pico-8 play session: hold → + tap 🅾, after a click and taps of 🅾, ❎, 🅾+❎, 🅾 in the second before t = 0

[t = 2 s] hold → ~2s, tap 🅾 ~4×
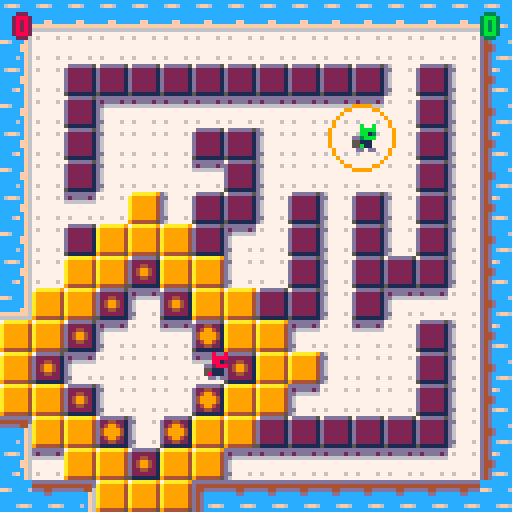
[t = 4 s] hold → ~4s, tap 🅾 ~7×
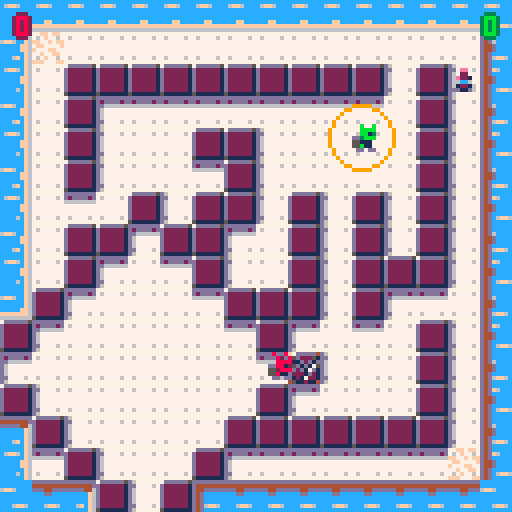
[t = 6 s] hold → ~6s, tap 🅾 ~10×
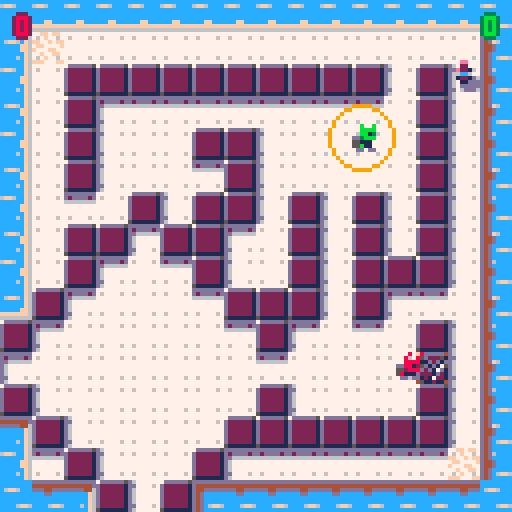

pico-8 cartridge
version 8
__lua__
-- the aggressive botany league
-- v.1.1 - gabrielepala.com

grid={}
defwtr={}
max_actors=128
accel=1.6
cornaccel=0.8
frict=0.2
erosion=300
tfade=60
tred=21
life=30
redpower=8
t=0
tm=0
idlet=0
gmstate=0
gmlvl=0
frtlst={}
sdsp=200
tsd=sdsp
players=2
winner=0
tstart=5 -- timer at the start of the match

nx={0,1,0,-1}
ny={-1,0,1,0}
mx={-1,1,0,0}
my={0,0,-1,1}
nv={2,1,3,0}

function mkactor(k,x,y,d)
	local a={}
	a.kind=k
	a.life=life
	a.x=x a.y=y a.dx=0 a.dy=0
	a.d=d
	a.fr=1 a.f0=0
	if (count(actor)<max_actors) then
		add(actor,a)
	end
	return a
end

function mkplayer(x,y,d)
	pl=mkactor(1,x,y,d)
	pl.id=0 --pl1
	pl.accel=0.5
	pl.frict=frict
	pl.mspd=2
	
	pl.points=0
	pl.crossx=x
	pl.crossy=y
	pl.w=3
	pl.h=3
	pl.offx=-2
	pl.offy=-2
	pl.centerx=1
	pl.centery=1

	-- soft cornering
	pl.cornx= -((8-pl.w-1)/2)
	pl.corny= -((8-pl.h-1)/2)
	pl.corners={{},{},{},{}}

	initplayer(x,y,pl)

	pl.pal={1,2,3,4,5,6,7,8,9,10,11,12,13,14,15}
	return pl
end

function initplayer(x,y,pl)
	pl.x=x*8+1
	pl.y=y*8+1
	pl.d=1
	pl.fr=64
	pl.run=false
	pl.fly=false
	pl.alive=true
	pl.shoot=false
	pl.charge=0
	pl.sd=-1
	pl.f0=0

	updcorners(pl)

	--mkseed(pl.x-1,pl.y-1)
end

function updcorners(pl)
	x=pl.x+pl.cornx
	y=pl.y+pl.corny
	pl.corners[1].x=x
	pl.corners[1].y=y
	pl.corners[1].sld=sld(pl.corners[1].x,pl.corners[1].y)
	pl.corners[2].x=x+7
	pl.corners[2].y=y
	pl.corners[2].sld=sld(pl.corners[2].x,pl.corners[2].y)
	pl.corners[3].x=x+7
	pl.corners[3].y=y+7
	pl.corners[3].sld=sld(pl.corners[3].x,pl.corners[3].y)
	pl.corners[4].x=x
	pl.corners[4].y=y+7
	pl.corners[4].sld=sld(pl.corners[4].x,pl.corners[4].y)
end

function mkseed(x,y)
	if(x==nil and y==nil)then
	n=frtlst[flr(rnd(count(frtlst)))+1]
	if(n!=nil)then
		sd=mkactor(3,n.x*8,n.y*8,0)
		sd.sd=flr(rnd(4))
	end
	else
		sd=mkactor(3,x,y,0)
		sd.sd=flr(rnd(4))
	end
end

function prtcl(x,y,sec,spd,col,th)
	pl=mkactor(4,x,y,0)
	pl.life=sec*30
	pl.spd=spd
	pl.col=col
	pl.dia=1
	if(th==nil)then
		pl.th=1
	else
		pl.th=th
	end
end

function mkripple(rx,ry)
 if #ripples<20 then
	rip={}
	rip.x=rx
	rip.y=ry
	rip.life=12
	rip.spd=0.4
	rip.dia=4
	add(ripples,rip)
 end
end

function updripples(pl)
	for rip in all(ripples) do
	 rip.dia+=rip.spd
	 rip.life-=1
	 if(rip.life<=0)then
	 	del(ripples,rip)
	 end
	end
end

function drawripples()
 for rip in all(ripples) do
 	circ(rip.x,rip.y,rip.dia,7) 
 end
end

function mkwallspawn(x,y,s,d,p)
	pl=mkactor(2,x,y,0)
	pl.tspawn=10
	pl.push=6 --px/fr
	pl.sd=s
	pl.d=d
	pl.pow=p
	if(pl.pow==nil)then pl.pow=7 end
	if(s==3 or s==2)then
		pl.tspawn=1
		pl.push=8
	end
end

function seedtocolor(sd)
	if(sd==0)then return 11 end
	if(sd==1)then return 9 end
	if(sd==2)then return 8 end
	if(sd==3)then return 1 end
end

function gridget(x,y)
	if(x>=0 and x<16 and y>=0 and y<16)then
		bl=grid[x+y*16]
		if(bl!=nil)then
			return bl
		else
			return defwtr
		end
	else
		return defwtr
	end
end

function gridset(x,y,bl)
	if(x>=0 and x<16 and y>=0 and y<16)then
		grid[x+y*16]=bl
	end
end

function sld(x,y)
	if(x<0 or x>127 or y<0 or y>127)then
	return true end
	val=mget(x/8,y/8)
	return fget(val,0)
end

function sldrect(x,y,x1,y1)
	return (sld(x,y)or sld(x1,y)or sld(x,y1)or sld(x1,y1))
end

function mapsld(x,y)
	if(x<0 or x>15 or y<0 or y>15)then
	return true end
	val=mget(x,y)
	return fget(val,0)
end

function wet(x,y)
	if(x<0 or x>127 or y<0 or y>127)then	return true end
	val=mget(x/8,y/8)
	return fget(val,4)
end

function drowning(x,y,x1,y1)
	return (wet(x,y)and wet(x1,y)and wet(x,y1)and wet(x1,y1))
end

function mapwet(x,y)
	if(x<0 or x>15 or y<0 or y>15)then
	return true end
	val=mget(x,y)
	return fget(val,4)
end

function mvplayer(pl)
 if pl.alive then
	-- corners
	updcorners(pl)

	local b=pl.id
	-- diagonal speed reduction
	if(btn(0,b)or btn(1,b))and(btn(2,b)or btn(3,b))then
		diag=0.85
	else
		diag=1
	end
	-- player control
	if (btn(0,b)) then
		pl.dx-=accel*diag 
		pl.d=0
		if ((pl.corners[1].sld)and not(pl.corners[4].sld)) then
			pl.dy+=cornaccel
		elseif (not(pl.corners[1].sld)and(pl.corners[4].sld)) then
			pl.dy-=cornaccel
		end
	end
	if (btn(1,b)) then
		pl.dx+=accel*diag 
		pl.d=1
		if ((pl.corners[2].sld)and not(pl.corners[3].sld)) then
			pl.dy+=cornaccel
		elseif (not(pl.corners[2].sld)and(pl.corners[3].sld)) then
			pl.dy-=cornaccel
		end
	end
  
  -- y movement
	if (btn(2,b)) then
		pl.dy-=accel*diag
		if(abs(pl.dy)>abs(pl.dx))then pl.d=2 end
		if ((pl.corners[1].sld)and not(pl.corners[2].sld)) then
			pl.dx+=cornaccel
		elseif (not(pl.corners[1].sld)and(pl.corners[2].sld)) then
			pl.dx-=cornaccel
		end
	end
	if (btn(3,b)) then
		pl.dy+=accel*diag
		if(abs(pl.dy)>abs(pl.dx))then pl.d=3 end
		if ((pl.corners[4].sld)and not(pl.corners[3].sld)) then
			pl.dx+=cornaccel
		elseif (not(pl.corners[4].sld)and(pl.corners[3].sld)) then
			pl.dx-=cornaccel
		end
	end

	--x collision
	if(sldrect(pl.x+pl.dx,pl.y,pl.x+pl.dx+pl.w,pl.y+pl.h))then
		if(pl.dx>0)then
			i=0
			while(i<8 and sldrect(pl.x+pl.dx-i,pl.y,pl.x+pl.dx+pl.w-i,pl.y+pl.h))do
				i+=1
			end
			pl.x=pl.x+pl.dx-i
			pl.dx=0
		else if(pl.dx<0)then
			i=0
			while(i<8 and sldrect(pl.x+pl.dx+i,pl.y,pl.x+pl.dx+pl.w+i,pl.y+pl.h))do
				i+=1
			end
			pl.x=pl.x+pl.dx+i
			pl.dx=0
			end
		end
	else
		pl.x=pl.x+pl.dx
	end
	
	-- y collision
	if(sldrect(pl.x,pl.y+pl.dy,pl.x+pl.w,pl.y+pl.dy+pl.h))then
		if(pl.dy>0)then
			i=1
			while(i<8 and sldrect(pl.x,pl.y+pl.dy-i,pl.x+pl.w,pl.y+pl.dy+pl.h-i))do
				i+=1
			end
			pl.y=pl.y+pl.dy-i
			pl.dy=0
		else if(pl.dy<0)then
			i=1
			while(i<8 and sldrect(pl.x,pl.y+pl.dy+i,pl.x+pl.w,pl.y+pl.dy+pl.h+i))do
				i+=1
			end
			pl.y=pl.y+pl.dy+i
			pl.dy=0
			end
		end
	else
		pl.y=pl.y+pl.dy
	end
 --squash death--buggy
 if(sld(pl.x,pl.y)and sld(pl.x+pl.w,pl.y+pl.h))then
		pl.alive=false
		sfx(11)
		prtcl(pl.x,pl.y,0.5,2,8,3)
		return
	end
	--max speed
	if(not(pl.fly))then
		if (abs(pl.dx)>pl.mspd) then
			if(pl.dx>0)then pl.dx=pl.mspd 
			else pl.dx=-pl.mspd end
		end
		if (abs(pl.dy)>pl.mspd) then
			if(pl.dy>0)then	pl.dy=pl.mspd
			else pl.dy=-pl.mspd end 
 	end
 end
 
 if(abs(pl.dx+pl.dy)>0.3)then
 	pl.run=true
 	if(t%8==0)then sfx(pl.id,pl.id) end
 else
 	pl.run=false
 end
--friction 
 pl.dx=pl.dx*pl.frict
	pl.dy=pl.dy*pl.frict
	if abs(pl.dx)<0.1 then pl.dx=0 pl.fly=false end
	if abs(pl.dy)<0.1 then pl.dy=0 pl.fly=false end
-- crosshair
	if(pl.d==0)then
		pl.crossx=pl.x+pl.centerx-8 pl.crossy=pl.y+pl.centery
	else if(pl.d==1)then
			pl.crossx=pl.x+pl.centerx+8 pl.crossy=pl.y+pl.centery
		else if(pl.d==2)then
				pl.crossx=pl.x+pl.centerx pl.crossy=pl.y+pl.centery-8
			else
				pl.crossx=pl.x+pl.centerx pl.crossy=pl.y+pl.centery+8
			end
		end
	end

-- plant sd
	if((btn(5,b))and(pl.sd>=0))then
		if(plant_sd(pl,flr(pl.crossx/8),flr(pl.crossy/8),pl.sd,pl.d))then
		pl.sd=-1
		sfx(pl.id+2)
		end
	end
-- brak wall
	if(btnp(4,b))then
		attack(flr(pl.crossx/8),flr(pl.crossy/8))
	end
-- fr direction
	if(pl.d<2)then pl.fr=64
		else 
			if(pl.d==2)then pl.fr=80
		 	else pl.fr=96
			end
		end
	
	if(pl.run)then
	 pl.f0 = (pl.f0+abs(pl.dx+pl.dy))%6
	 pl.fr = pl.fr+4+flr(pl.f0)
 else
	 pl.f0 = (pl.f0+0.2)%4
	 pl.fr=pl.fr+pl.f0
 end
 
 if(drowning(pl.x,pl.y,pl.x+pl.w,pl.y+pl.h))then
 	pl.life-=1
 	if(pl.dx+pl.dy==0)then pl.life-=2 end
 	if rnd(10)<2 then mkripple(pl.x+pl.centerx,pl.y+pl.centery) end
 else
 	pl.life=life
 end
 
 if(pl.life<=0)then 
 	pl.alive=false
 	sfx(11)
 end

end	
end

function plant_sd(pl,x,y,sdtp,d)
	if(sdtp==0)then
		bl=gridget(x,y)
		if(bl.type==2)then
			bl=initsdwall(sdtp,d,7)
			bl.thatch+=30
			bl.tfade+=30
			bl.pow=2
			gridset(x,y,bl)
			return true
		end
	elseif(sdtp==1)then
		x=flr((pl.x+pl.centerx)/8)
		y=flr((pl.y+pl.centery)/8)
		bl=initsdwall(sdtp,d,7)
		bl.thatch+=2
		bl.tfade+=5
		bl.pow=3
		mkwallspawn(x,y-2,sdtp,2,bl.pow)
		mkwallspawn(x,y+2,sdtp,3,bl.pow)
		mkwallspawn(x-2,y,sdtp,0,bl.pow)
		mkwallspawn(x+2,y,sdtp,1,bl.pow)
		return true
	elseif(sdtp==2)then
		bl=gridget(x,y)
		if(bl.type==2)then
			bl=initsdwall(sdtp,d,7)
			bl.pow=redpower
			gridset(x,y,bl)
			return true
		end
	elseif(sdtp==3)then
		bl=gridget(x,y)
		if(bl.type==2)then
			bl=initsdwall(sdtp,d,7)
			if(d>1)then
			mkwallspawn(x+1,y,sdtp,bl.d,bl.pow)
			mkwallspawn(x-1,y,sdtp,bl.d,bl.pow)
			else
			mkwallspawn(x,y+1,sdtp,bl.d,bl.pow)
			mkwallspawn(x,y-1,sdtp,bl.d,bl.pow)
			end
			gridset(x,y,bl)
			return true
		end
	end
end

function attack(x,y)
	bl=gridget(x,y)
	if(bl.type==2)then
		bl.life-=1
		prtcl(x*8+4,y*8+4,0.3,1,15)
		sfx(07)
		if(bl.life<=0)then
			sfx(06)
			prtcl(x*8+4,y*8+4,0.2,3,2,2)
			bl=initground(-1)
			gridset(x,y,bl)
		end
	end
end

function spawnpush(pl,x,y,d,push)
	if(pl.x<8+x*8 and
				pl.x+pl.w>x*8 and
				pl.y<8+y*8 and
				pl.y+pl.h>y*8)then
		if(d==0)then
			pl.dx=-push
		else if(d==1)then
				pl.dx=push
			else if(d==2)then
					pl.dy=-push
				else
					pl.dy=push
				end
			end
		end
		pl.fly=true
	end
end

function mvwallspawn(ws)
	if(ws.tspawn>0)then
		--collisione push
		spawnpush(pl1,ws.x,ws.y,ws.d,ws.push)
		spawnpush(pl2,ws.x,ws.y,ws.d,ws.push)
		spawnpush(pl3,ws.x,ws.y,ws.d,ws.push)
		spawnpush(pl4,ws.x,ws.y,ws.d,ws.push)
		ws.tspawn-=1
	end
	if(ws.tspawn<=0)then
		if(ws.sd<0)then
			gridset(ws.x,ws.y,initwall())
		else if(ws.sd<5)then
				gridset(ws.x,ws.y,initsdwall(ws.sd,ws.d,ws.pow))
			end
		end
		del(actor,ws)
	end
end

function sdcoll(sd,pl)
	if(pl.x+pl.w>=sd.x and pl.x<=sd.x+7
	and pl.y+pl.h>=sd.y and pl.y<=sd.y+7)then
		return true
	else
		return false
	end
end

function mvseed(sd)
	if(not(fget(mget(sd.x/8,sd.y/8),7)))then
		del(actor,sd)
		return
	end
	
	if(sdcoll(sd,pl1))then
		pl1.sd=sd.sd
		prtcl(sd.x+4,sd.y+4,0.2,3,seedtocolor(sd.sd),2)
		del(actor,sd)
		sfx(10)
		return	
	elseif(sdcoll(sd,pl2))then
		pl2.sd=sd.sd
		prtcl(sd.x+4,sd.y+4,0.2,3,seedtocolor(sd.sd))
		prtcl(sd.x+4,sd.y+4,0.3,2,seedtocolor(sd.sd))
		del(actor,sd)
		sfx(10)
		return
	elseif(sdcoll(sd,pl3))then
		pl3.sd=sd.sd
		prtcl(sd.x+4,sd.y+4,0.2,3,seedtocolor(sd.sd))
		prtcl(sd.x+4,sd.y+4,0.3,2,seedtocolor(sd.sd))
		del(actor,sd)
		sfx(10)
		return
	elseif(sdcoll(sd,pl4))then
		pl4.sd=sd.sd
		prtcl(sd.x+4,sd.y+4,0.2,3,seedtocolor(sd.sd))
		prtcl(sd.x+4,sd.y+4,0.3,2,seedtocolor(sd.sd))
		del(actor,sd)
		sfx(10)
		return
	--end
	end
end

function mvprtcl(pl)
	pl.dia+=pl.spd
	pl.life-=1
	if(pl.life<=0)then
		del(actor,pl)
	end
end

function mvactor(pl)
	if(pl.kind==1)then
		mvplayer(pl)
	else 
		if(pl.kind==2)then
			mvwallspawn(pl)
		else 
			if(pl.kind==3)then
				mvseed(pl)
			else if(pl.kind==4)then
					mvprtcl(pl)
				end
			end
		end
	end
end

function initbl()
 bl={}
 bl.timer=0
 bl.type=0
	return bl
end

function initwater()
	bl=initbl()
	bl.type=0
	return bl
end

function initground(timer)
	bl=initbl()
	bl.type=1
	bl.timer=timer
	return bl
end

function initwall()
	bl=initbl()
	bl.type=2
	bl.life=3
	return bl
end

function initsdwall(sd,d,p)
	bl=initbl()
	bl.type=3
	bl.d=d
	bl.thatch=2
	bl.pow=p
	if(bl.pow==nil)then bl.pow=7 end
	if(sd==2)then
		bl.tfade=15
	else
		bl.tfade=tfade+rnd(5)-2
	end
	bl.sdtp=sd
	return bl
end

function draw_ground(x,y,bl)
	fr=49
	if(bl.timer>=0)then
		if(bl.timer<erosion*0.6)then
			fr=fr+2
			if(bl.timer<erosion*0.3)then
				fr=fr+2
			end
		end
	end
	--shadow tiles
	
	if(mapsld(x,y-1))then
		fr-=16 end
	if(mapsld(x-1,y))then
		fr-=1 end
		
	mset(x,y,fr)
end

function draw_water(x,y)
	mset(x,y,(1+(t*0.1)%5)+(y%2)*16)
	n=6
	
	for i=1,4 do
	 if (not(mapwet(x+nx[i],y+ny[i]))) then
	  if (nx[i] != 0) then n += 1+((nx[i]+1)/2) end
	  if (ny[i] != 0) then n += (1+((ny[i]+1)/2)) * 16 end
	 end
	end
	mset(x+16,y,n)
end

function draw_sdwall(x,y,bl)
	fr=12
	if(bl.sdtp==0)then
		fr=12
	elseif(bl.sdtp==1)then
		fr=28
	elseif(bl.sdtp==2)then
		fr=44
	else
		fr=60
	end
	
	if(bl.tfade<tfade*0.18)then
		fr+=1
	 if(bl.tfade<tfade*0.12)then
	  fr+=1
	  if(bl.tfade<tfade*0.06)then
				fr+=1
			end
	 end
	end
	
	mset(x,y,fr)
end

function check_fert(x,y)
	if(mapwet(x,y-1)or mapwet(x+1,y)or mapwet(x,y+1)or mapwet(x-1,y))then
		frt={}
		frt.x=x
		frt.y=y
		add(frtlst,frt)
	end
end

function updmapcell(x,y)
 bl=gridget(x,y)
 if(bl.type==0)then
 	draw_water(x,y)
 else
  if((bl.type==1)or(bl.type==4))then
  	draw_ground(x,y,bl)
  	check_fert(x,y)
  else if(bl.type==2)then
  		fr=11+(16*(4-bl.life))
  		mset(x,y,fr)
  	else if(bl.type==3)then
  			draw_sdwall(x,y,bl)
  		end
  	end
  end
 end
end

function updmap()
	for x=16,31 do
		for y=0,15 do
			mset(x,y,0)
		end
	end
	
	for x=0,15 do
		for y=0,15 do
			updmapcell(x,y)
		end
	end
end

function erode(x,y)
	bl=gridget(x,y)
	if(bl.type==1)then
		if(bl.timer<0)then
			gridset(x,y,initground(erosion))
		end
	else if(bl.type==2 or bl.type==3)then
			gridset(x,y,initground(erosion*2))
		end
	end
end

function makeland(x,y)
	if(mapwet(x,y))then
		if(x>=0 and x<=15 and y>=0 and y<=15)then
			gridset(x,y,initground(erosion))
		end
	end
end

function updground(x,y,bl)
	-- ground sink
	if(bl.timer>0)then
		bl.timer-=1
	else
	if(bl.timer==0)then
		gridset(x,y,initwater())
		
		for dy=-1,1 do
		 for dx=-1,1 do
		  if (dx !=0 or dy !=0) then
		   erode(x+dx,y+dy)
		  end
		 end
		end
	end
	end
end

function greenhatch(x,y,d,pow)
	bl=gridget(x,y)
	p=pow
	if(bl.type<3)then
		if(bl.type<2)then
			p-=1
		end
		bl=initsdwall(0,d)
		bl.pow=p
		gridset(x,y,bl)
	end
end

function updgreen(x,y,bl)
	if(bl.thatch==0 and bl.pow>0)then
		sfx(4)
		for i=1,4 do
		 greenhatch(x+nx[i],y+ny[i],nv[i],bl.pow)
		end
	end
	
	if(bl.tfade<=0)then
	if(bl.pow>0)then
 	gridset(x,y,initground(erosion*2))
 else
 	gridset(x,y,initwall())
 end
 end
end

function updyellow(x,y,bl)
	if(bl.thatch==0 and bl.pow>0)then
		sfx(05)
		--for i=1,4 do
		--	bl2=gridget(x+nx[i],y+ny[i])
		--	if(bl2.type<2)then
		--		mkwallspawn(x+nx[i],y+ny[i],1,nv[i],bl.pow-1)	
		--	end
		--end
		if(bl.d!=1)then
			target=gridget(x-1,y)
			 if target.type<3 then mkwallspawn(x-1,y,1,bl.d,bl.pow-1) end
		end
		if(bl.d!=0)then
			target=gridget(x+1,y)
			if target.type<3 then mkwallspawn(x+1,y,1,bl.d,bl.pow-1) end
		end
		if(bl.d!=3)then
			target=gridget(x,y-1)
			if target.type<3 then mkwallspawn(x,y-1,1,bl.d,bl.pow-1) end
		end
		if(bl.d!=2)then
			target=gridget(x,y+1)
			if target.type<3 then mkwallspawn(x,y+1,1,bl.d,bl.pow-1) end
		end
	end
	
	if(bl.tfade<=0)then
   if(bl.pow==0)then
 	  gridset(x,y,initwall())
   else
 	  gridset(x,y,initground(erosion*2))
   end
  end
end

function updred(x,y,bl)	
	if(bl.thatch==0)then
		bl2=gridget(x+mx[bl.d+1],y+my[bl.d+1])
		if(bl2.type==2 or bl.pow>0)then
			mkwallspawn(x+mx[bl.d+1],y+my[bl.d+1],2,bl.d,bl.pow-1)
		end
		sfx(05)	
	end
	
	if(bl.tfade<=0)then
	 bl2=gridget(x+mx[bl.d+1],y+my[bl.d+1])
		if(bl2.type<2)then
			for i=-2,2 do
			for j=-2,2 do
				mkwallspawn(x+i,y+j,5,bl.d)
			end
			end
		end	
	 for i=1,4 do
		if(bl.d>1)then
			mkwallspawn(x+i,y,5,1)
			mkwallspawn(x-i,y,5,0)
		else
			mkwallspawn(x,y+i,5,3)
			mkwallspawn(x,y-i,5,2)
		end
		end
		gridset(x,y,initground(erosion*2))
		prtcl(x*8+4,y*8+4,0.5,3,7)
		sfx(06)
	end
end

function updblue(x,y,bl)
	if(bl.thatch==0 and bl.pow>0)then
		sfx(15)
		mkwallspawn(x+mx[bl.d+1],y+my[bl.d+1],3,bl.d,bl.pow-1)
	end
	
	if(bl.tfade<=0)then
		if(bl.pow<=0)then
			gridset(x,y,initwall())
		else	
 		gridset(x,y,initground(erosion*2))
 	end
 end
end

function updsdwall(x,y,bl)
 bl.thatch-=1
 bl.tfade-=1
 
 if(bl.sdtp==0)then
 	updgreen(x,y,bl)
 else if(bl.sdtp==1)then
 		updyellow(x,y,bl)
 	else if(bl.sdtp==2)then
 			updred(x,y,bl)
 		else
 			updblue(x,y,bl)
 		end
 	end
 end
end

function updbl(x,y)
	bl=gridget(x,y)
	if(bl.type==1)then
	 updground(x,y,bl)
	else if(bl.type==3)then
			updsdwall(x,y,bl)
		end
	end
end

function updgrid()
	reset_fert()
	for x=0,15 do
		for y=0,15 do
			updbl(x,y)
		end
	end
	
	updmap()
end

function reset_fert()
	for item in all(frtlst) do
		del(frtlst,item)
	end
end

function printstroke(text,x,y,col,strokecol)
 if not strokecol then strokecol=1 end
 for i=1,4 do
	print(text,x+nx[i],y+ny[i],strokecol)
 end
 print(text,x,y,col)
end

function startgame(lvl)
 reset_fert()
	
	for i in all(actor) do
	if(i.kind==2 or i.kind==3 or i.kind==4)then
	del(actor,i)
	end
	end
	
	initgrid(lvl)

	randomseed=flr(rnd(4))
	pl1.sd=randomseed
	pl2.sd=randomseed
	if players>2 then pl3.sd=randomseed end
	if players>3 then pl4.sd=randomseed end

	if players==3 then sdsp=sdsp*0.90
	elseif players==4 then sdsp=sdsp*0.75 end

	tstart=5

	updgrid()
	
	gmstate=1
	--sfx(9)
end

function initgrid(lvl)
	grid={}
	for x=0,15 do
		for y=0,15 do
			initgridcell(x,y,lvl)
		end
	end
	
	updmap()
end

function initgridcell(x,y,lvl)
	val=sget(x+(lvl*16),y+96)
	bl={}
	if(val==12)then
		--water
		bl=initwater()
	else if(val==7)then
			--ground
			bl=initground(-1)
			else if(val==15)then
				--breaking ground
				bl=initground(erosion)
				else if(val==2)then
						--wall
						bl=initwall(0)
					else
				 	--players
				 	if(val==8)then
							initplayer(x,y,pl1)
						else if(val==11)then
								initplayer(x,y,pl2)
							else if(val==9)and(players>=3)then
								initplayer(x,y,pl3)
							 else if(val==14)and(players>=4)then
								initplayer(x,y,pl4)
							  end
							 end
							end
						end
						bl=initground(-1)
					end
				end			
			end
	end
	
	gridset(x,y,bl)
	
end

function _init()
	t=0
	gmstate=0
	actor={}
	defwtr=initwater()

	ripples={}
		
	pl1=mkplayer(64,96,1)
	pl2=mkplayer(64,32,1)
	pl2.id=1
	pl2.pal={1,3,3,4,5,6,7,11,9,10,11,12,13,14,15}
	pl3=mkplayer(64,32,1)
	pl3.id=2
	pl3.pal={1,4,3,4,5,6,7,9,9,10,11,12,13,14,15}
	pl4=mkplayer(64,32,1)
	pl4.id=3
	pl4.pal={1,13,3,4,5,6,7,14,9,10,11,12,13,14,15}
end

function _update() 
 if(gmstate==1)then
	if(tstart<0)then
	 foreach(actor,mvactor)
	 updripples()
	 updgrid()
		tsd-=1
		if(pl1.sd<0)then
			tsd-=1
		end
		
		if(pl2.sd<0)then
			tsd-=1
		end
		
		if(tsd<=0)then
			mkseed()
			tsd=sdsp
		end

	 plcount=0

	 if(pl1.alive)then plcount+=1 end
	 if(pl2.alive)then plcount+=1 end
	 if(pl3.alive)then plcount+=1 end
	 if(pl4.alive)then plcount+=1 end

	 if plcount <= 1 then
	 	if(pl1.alive)then
	 		pl1.points+=1
	 		winner=1
	  elseif(pl2.alive)then
	  	pl2.points+=1
	  	winner=2
	  elseif(pl3.alive)then
	  	pl3.points+=1
	  	winner=3
	  elseif(pl4.alive)then
	  	pl4.points+=1
	  	winner=4
	  end

	  gmstate=2
	 	idlet=30
	 end
	 
	else
		tstart-=1
		if(tstart<0) sfx(17)
	end
	t+=1

 else if(gmstate==0)then
 	tm+=1
 	if(btnp(4) or btnp(5))then
 		startgame(0)
 	elseif(btnp(0))then
 		if players>2  then players-=1 end
 	elseif(btnp(1))then
 		if players<4  then players+=1 end
 	end

 else if(gmstate==2)then
 	idlet-=1
 	if(btnp()>0 and idlet<0)then
 		gmlvl=(gmlvl+1)%4
 		startgame(gmlvl)
 	end
 end
 end
 end
end

function draw_actor(pl)
 if(pl.kind==1)then
  if (pl.pal ~= nil) then
   for i=1,15 do
    pal(i, pl.pal[i])
   end
  end
	
	if(not(pl.alive))then
		pl.fr=112
	end
	
	spr(pl.fr,pl.x+pl.offx,pl.y+pl.offy,1,1,pl.d<1)

	pal()
	
	if(pl.sd>=0)and(pl.alive)then
		cx=pl.x+pl.centerx
		cy=pl.y+pl.centery
		circ(cx,cy,7,7)
		circ(cx,cy,8,seedtocolor(pl.sd))
	end
	

	-- player debug
	--rect(pl.x,pl.y,pl.x+pl.w,pl.y+pl.h,0)
	--pset(pl.crossx,pl.crossy,0)
	
	--pset(pl.corners[1].x,pl.corners[1].y,0)
	--pset(pl.corners[2].x,pl.corners[2].y,0)
	--pset(pl.corners[3].x,pl.corners[3].y,0)
	--pset(pl.corners[4].x,pl.corners[4].y,0)

 else if(pl.kind==3)then
 	spr(114+((t*0.2)+pl.sd)%8,pl.x,pl.y-1)
 else if(pl.kind==4)then
		circ(pl.x,pl.y,pl.dia,pl.col) 
		circ(pl.x,pl.y,pl.dia-0.5,pl.col)
		if(pl.th>1)then
			circ(pl.x,pl.y,pl.dia-1,pl.col)
			circ(pl.x,pl.y,pl.dia-1.5,pl.col)
			if(pl.th>2)then
				circ(pl.x,pl.y,pl.dia-2,pl.col)
				circ(pl.x,pl.y,pl.dia-2.5,pl.col)
				end
		end
	end
 end
 end
end

function _draw()
	mapdraw(0,0,0,0,16,16)
	drawripples()
	mapdraw(16,0,0,0,16,16)
	foreach(actor,draw_actor)
	printstroke(pl1.points,4,4,8,2)
	printstroke(pl2.points,121,4,11,3)
	if(players>=3) printstroke(pl3.points,4,120,9,4)
	if(players>=4) printstroke(pl4.points,121,120,14,2)
	if(gmstate==0)then
		for i=0,15 do
		for j=0,15 do
			spr((1+(tm*0.1)%5)+(j%2)*16,i*8,j*8)
		end
		end
		rectfill(0,18,128,72,15)
		rectfill(0,19,128,71,13)
		rectfill(0,21,128,69,5)
		sspr(0,64,64,32,32,16)
		sspr(64,64,64,32,30,40)
		sspr(0,88,16,8,54,12)
	end

	if((gmstate==0 or gmstate==2)and idlet<=0)then
	 printstroke("press ❎ button to start",16,90,15)
		if gmstate==0 then
		 printstroke("⬅️ "..players.." players ➡️",34,82,15)
		elseif gmstate==2 then
			if winner==1 then printstroke("red player wins!",32,82,8,2)
			elseif winner==2 then printstroke("green player wins!",28,82,11,3)
			elseif winner==3 then printstroke("yellow player wins!",26,82,9,4)
			elseif winner==4 then printstroke("pink player wins!",30,82,14,2) end
		end
	end
end
__gfx__
00000000cccccccccccccccccccccccccccccccccccccccc00000000d4d0000000000cf6d4d00cf6000000007dddddd57666666b7dd66dd57dddddd57dddddd5
000000006ff6ccccc6ff6ccccc6ff6ccc6ff6cccc6ff6ccc00000000d4d0000000000cf6d4d00cf600000000d22222216bbbbbb3d3bbbb31d2233221d2222221
00000000cccccccccccccccccccccccccccccccccccccccc00000000d4d0000000000cf6d4d00cf600000000d22222216bbbbbb3dbbbbbb1d23bb321d2233221
00000000cccccccccccccccccccccccccccccccccccccccc00000000d44d00000000cff6d4d00cf600000000d22222216bbbbbb36bbbbbb3d3bbbb31d23bb321
00000000cccccccccccccccccccccccccccccccccccccccc00000000d44d00000000cff6d4d00cf600000000d22222216bbbbbb36bbbbbb3d3bbbb31d23bb321
00000000cccccccccccccccccccccccccccccccccccccccc00000000d4d0000000000cf6d4d00cf600000000d22222216bbbbbb3dbbbbbb1d23bb321d2233221
00000000cccc6ff66cccc6ffcccc6ff6ccc6ff6ccccc6ff600000000d4d0000000000cf6d4d00cf600000000d22222216bbbbbb3d3bbbb31d2233221d2222221
00000000cccccccccccccccccccccccccccccccccccccccc00000000d4d0000000000cf6d4d00cf60000000051111111b3333331511331115111111151111111
ddddddddccccccccccccccccccccccccccccccccccccccccdddddddddddddddddddddddddddddddd7dddddd57dddddd57aaaaaa97dd66dd57dddddd57dddddd5
55555555cccccccccccccccccccccccccccccccccccccccc44444444d44444444444444dd444444d52222221d2222221a9999994d4999941d2244221d2222221
11111111c6ff6ccc6ff6cccc6ff6ccccff6cccc66ff6ccccddd44dddd44dddddddddd446d4dddd4671522512d2222221a9999994d9999991d2499421d2244221
0dd00dd0cccccccccccccccccccccccccccccccccccccccc000dd000d4d0000000000cf6d4d00cf6ddd522d1d2222221a999999469999994d4999941d2499421
d00dd00dcccccccccccccccccccccccccccccccccccccccc00000000d4d0000000000cf6d4d00cf6d22d2221d2222221a999999469999994d4999941d2499421
0d000d00cccccccccccccccccccccccccccccccccccccccc00000000d4d0000000000cf6d4d00cf6d2221221d2222221a9999994d9999991d2499421d2244221
000d000dcccc6ff6ccc6ff6ccccc6ff6cccc6ff6ccc6ff6c00000000d4d0000000000cf6d4d00cf6d221d221d2222221a9999994d4999941d2244221d2222221
00000000cccccccccccccccccccccccccccccccccccccccc00000000d4d0000000000cf6d4d00cf6511121115111111194444445511441115111111151111111
dddddddddddddddddddddddddddddddddddddddddddddddd00000000d4d0000000000cf6d4d00cf6000000007dddddd5feeeeee87dd66dd57dddddd57dddddd5
d2dddd2dd2dddd2dd2dddd2dd2dddd2dd2dddd2dd2dddd2d00000000d4d0000000000cf6d4d00cf60000000052222221e8888882d2888821d2255221d2222221
dd66666666666666dd66666666666666dd4644666446444600000000d4d0000000000cf6d4d00cf60000000071122212e8888882d8888881d2588521d2255221
d677777777777777d6f777f77ff7777fd4f7fff77ffff7ff00000000d4d0000000000cf6d4d00cf600000000ddd121d1e888888268888882d5888851d2588521
d677777777777777d67f77777777ff77d67fff7ff7f7ff77000cc000d4d0000000000cf6d4d00cf600000000d22d1d21e888888268888882d5888851d2588521
d677777777777777d6777ff777777777d4ff7ff77fffff7fcccffcccd44ccccccccccff6d4dcccf600000000d2221d21e8888882d8888881d2588521d2255221
dd77776776777767dd77776776777767ddf7f767f67f7f67ffffffffd44ffffffffffff6d44ffff600000000d221d221e8888882d2888821d2255221d2222221
d677777777777777d67f7777777ff777d47f7f7777fff7f766666666dd66666666666666dd666666000000005111211182222221511221115111111151111111
d677777777777777d677777777ff7ff7d6f77f7777ff7ff7dddddddddddddddddddddddddddddddd00000000f7ddddd47dddddd57dd66dd57dddddd57dddddd5
dd77776776777767dd7ff767767f7767dd7ff767767f7f6744444444d44444444444444dd444444d0000000075d22251d1111112d5111151d2255221d2222221
d677777777777777d6777777ff77f7ffd4ff7f77ff7ff7ffddddddddd4dddddddddddd46d4dddd4600000000d11d2d1dd1111112d1111111d2511521d2255221
d677777777777777d677ff777ff7777fd67fff7f7ff7ff7f00000000d4d0000000000cf6d4d00cf60000000045d1d175d111111261111112d5111151d2511521
d677777777777777d6f777f7f777ff77d4f7f7f7ff7ffff700000000d4d0000000000cf6d4d00cf6000000007d2d17d1d111111261111112d5111151d2511521
d677777777777777d677777777f77ff7d4ff7f777fff7ff7ccccccccd4dcccccccccccf6d4dcccf600000000d2221d21d1111112d1111111d2511521d2255221
dd77776776777767dd7ff767767f7767ddfff767767f7f67ffffffffd44ffffffffffff6d44ffff60000000051217221d1111112d5111151d2255221d2222221
d677777777777777d67f7777fff777ffd67f7f77fff777ff66666666dd66666666666666dd666666000000004511211452222222511221115111111151111111
00008008000800800080080000080080008008000088028000800800008008000088028000800800000000000000000000000000000000000000000000500000
00080080000888800008008000088880008888000008888000080080008888000008888000080080000000000000000000000000000000000000000000052200
00088880000881200008888000088120008812000dd8812000088880008812000dd8812000088880000000000000000000000000000000000000000000222880
0dd881200dd288800dd881200dd288800d2888000881888000d881200d2888000551888000d88120000000000000000000000000000000000000000000228180
05528880055111000552888005511100055112000511000000558880055110000511180000558880000000000000000000000000000000000000000000228880
05811100058111000558110005581100058110005511dd000081100005518000dd11550000518000000000000000000000000000000000000000000008022200
00dd0dd000dd0dd000dd0dd000dd0dd00005d000000000000051d000000d50000000000000d15000000000000000000000000000000000000000000000550110
00000000000000000000000000000000000000000000000000000000000000000000000000000000000000000000000000000000000000000000000000000000
08000800800008000080008000800008008008008800088000000000008008000880008800000000000000000000000000000000000000000000000005000050
80088800088888800088800808888880080000800888888008000080080000800888888008000080000000000000000000000000000000000000000005222250
8882220002dddd200022288802dddd20088888800222222008000080088888800222222008000080000000000000000000000000000000000000000002222220
22dddd20025dd52002dddd22025dd52002dddd2082dddd2008dddd8002dddd2002dddd2808dddd80000000000000000000000000000000000000000008222280
225dd52002555520025dd52202555520025dd520005dd520825dd520025dd520025dd500025dd528000000000000000000000000000000000000000002222220
08555580081551800855558008155180805555280055550802555528825555088055550082555520000000000000000000000000000000000000000080522508
05d00d5005d00d5005d00d5005d00d5000d005500d0000000015515005500d00000000d005155100000000000000000000000000000000000000000000100100
000000000000000000000000000000000d0000000000000005d00500000000d00000000000500d50000000000000000000000000000000000000000000000000
08000800800008000080008000800008008008008800088000000000008008000880008800000000000000000000000000000000000000000000000005000050
80088800088888800088800808888880080000800888888008000080080000800888888008000080000000000000000000000000000000000000000005222250
88821800081221800081288808122180088888800812218008000080088888800812218008000080000000000000000000000000000000000000000002888820
81288000008888000008821800888800081221808288882008888880081221800288882808888880000000000000000000000000000000000000000008188180
08811180081111000811188000111180008888000011110888122180008888008011110008122188000000000000000000000000000000000000000002888820
021111000011118000111120081111008211112000d00500028888280211112800500d0082888820000000000000000000000000000000000000000080222208
0dd00dd00dd00dd00dd00dd00dd00dd000d005500d0000000011110005500d00000000d000111100000000000000000000000000000000000000000000100100
000000000000000000000000000000000d000000000000000dd00500000000d00000000000500dd0000000000000000000000000000000000000000000000000
009aa9000000000000000000000ee000000ee000000ee00000000000000000000000000000000000000000000000000000000000008008000008208200000000
0900009000000000000ee000000220000002200000022000000ee000000000000000000000000000000000000000000000800800008888000000888800820820
0c9aa9c0000000000002200000e2210000e2210000e2210000022000000ee000000ee000000ee000000000000000000000888800008881000000888100088880
c7cccc7c0000000000e22100006cc600006cc6000022210000e22100000220000002200000022000000000000000000000888100000888000088188800088810
c777777c00000000006cc600001221d6001221d6001221d6006cc60000e2210000e2210000e22100000000000000000000088800002112000001100000008880
c787787c00000000001221d000011ddd00011ddd00011ddd001221d0006cc600006cc600006cc600000000000000000000012000080110000221188000002100
0c7777c00000000000d11dd0000ddddd000ddddd000ddddd00d11dd0001221600012216000122160000000000000000000111200002188000000000000018100
00cccc0000000000006ddd600006ddd60006ddd60006ddd6006ddd6000d11d6000d11d6000d11d60000000000000000000208000020000000000000000020800
000000000000000000000000000000000000000000000000000000000000000000ffffffffffffdfdfffffffffffffddfffdfffffffdfffffffffffdddfffff0
00000000000000000000000000000000000000000000000000000000000000000f7777777777777777777777777777777777777777777777777777777777777f
00000000000000000000000000000000000000000000000000000000000000000f7773355536777335555655555555555673335673336777735557767735577f
00011000011110011111111100111110111100111111111111111111111111000f777655d65567355d6555d6d35555d66735555566553677355d56777735d77f
001dd1001dddd11dddd1dddd11ddddd1dddd11dddd1d7a627211d72dddddd1000d67773567555655567355677d355d777755d655d6355576355d65777355677f
01d7a511d7a665d7a6657a665d7a666577a65d77a6525a557211d7277a6671000f77735567355d355673556777355677755567553655557735566577755d777d
1d72565d722562722562622565622225722575722572d7257211da27222221000f77735567555d3556735567773556777555673556355567355675677556777f
1d72562d721d62721d62721d6572111da21d65a21d62d72d6211d62a211111000f77735567555d3556735567773556777355675556355d57355676573556777f
1d72562d721d62721d62621d6572101d621d65621d62d62d7211d627210000000f66735567355d35567555677735567773556735563556573556765735d7777f
1d721565a21d62a21d62621d65621015621115621111d72d7211d72a210000000f7773556735563556735567775556767355673556355656555677563567777f
1da21565721122721122621d65621001562101562101d62da211d626210000000f7773556735675556735567775556777355673556555656355677655567776d
1d721d6562101d62101d621d65721001565d11565d11d72d6211d626210000000f777555d5567735567555677755567775556735565556d5555677655d77767f
1d621d6572101da2101d621d656210001567d11567d1d62d621d75d6210000000f7775556653675556735567773556777355d55556555665555677735677777f
1da21d65a2111d72111d621d75621000015575115575d62d621d72d6210000000f7773556755365556755567775556777355663556355675555677355677777f
1d621d65621dd5621dd565d72d65d100001562101562d62d621d62d65d1000000f77735567555d555675556767555677735567555635567555567755d777777f
1d621d6562177562177566765d667111111d72101d72d625621d62d6671000000d67755567355d555675556777355677755567355655567d555677556777777f
1d6677656212a562126562257562211d721d65721d62d62562d751d6221000000f77755567355d3556735567773556777555675556555676555673556777777f
1d622565621d65621d65621d6562101d621d65621d62d621565621d6210000000f777655d73556555673556777355677735567555d555777555d735d7777667f
1d621d65621d65621d65621d6562101d621d65621d62d621565621d6210000000f7775555555676555555677755555775555675555556766d55555f67677777f
1d621d65621d65621d65621d65651115651d65651d62d621d6751156511110000f77776dddd67776666667777766666776dd6776ddd6777776dddd677677777f
1d621d6256dd6256dd65621d62565d11565d62565d62d621d662101565dd10000f7777777777777777777777777777777777777777777777777777777777777f
1d621d62156672156675621d621567101567721567725651d62100015667100000ffffffdfddfffffffffdddfddffffffffffffffffffffdddfffffffdfffff0
1d721d72115222112225721d7211521001522101522d776252100000152210000001111100011111111111101111100001111111111100011111111111111000
11111111101111101111111111101110001110001111111111000000011110000001d7210001d7a6666662101d7510001d777a6657210001d727a66666651000
0000000000000000cccccccc00000000000000000000000000000000000000000001d7210001d72111111111d7572101d721111117210001d727211111111000
0222222112122220cccccccc00000000000000000000000000000000000000000001da210001da2111000001da5a211da21000001a210001da2a211100000000
27aaaa722727aaa2ffffffff00000000000000000000000000000000000000000001d7210001d7a62100001d751d721d7210011117210001d727a65100000000
122a22a22a2a2221dddddddd00000000000000000000000000000000000000000001d6210001d6211100001d621d621d621001d656210001d626211100000000
1129229999299211dddddddd00000000000000000000000000000000000000000001da210001da20000001da2111da2da51001d65a510001da2a210000000000
11292292292922215555555500000000000000000000000000000000000000000001d6511111d651111111d666666621d65111562565111d65d6511111111000
112822822828888255555555000000000000000000000000000000000000000000015666666656666666656211111d621d6666662156666651d6666666651000
01121121121222205555555500000000000000000000000000000000000000000001111111111111111111110000011101111111101111111011111111111000
cccccccccccccccccccccccccccccccccccccccccccccccccccccccccccccccccccccccccccccccccccccccccccccccccccccccccccccccccccccccccccccccc
cf7777777777777cccccccccccccccccccc7777777777cccccccccc22ccccccccf7777777777777cccccccccccccccccccc7777777777cccccccccc22ccccccc
c72222222222727ccccccc7777cccccccc772227722277ccccccccccccccccccc72222222222727ccccccc7777cccccccc772227722277cccccccccccccccccc
c72777777777727cccc77777b7777cccc77227777772277ccc7772c7bfff77ccc72777777777727cccc7777777777cccc77227777772277ccc7772c77fff77cc
c7279722777b727cccc7227777227cccc72277777777227ccc7972c77ccc77ccc7272227777b727cccc7227777227cccc72277777777227ccc7772c77ccc77cc
c72777727777727cccc72cc77cc27cccc7277e7227b7727ccc2777c77ccc77ccc72727777777727cccc72cc77cc27cccc72777777777727ccc2777cccccc77cc
c77727227272727ccc777cc77cc777ccc72777777777727ccc777777cccc77ccc77727227277727cccc72cc77cc27cccc72777777777727ccc7777cccccc77cc
c72227277272727ccc7e7772277777ccc777727ff727777ccc77777ccc2777ccc72227277277727cccc72c2222c27cccc777777ff777777ccc7777cccc2777cc
c72727277272227ccc777772277797ccc777727ff727777ccc7772ccc77777ccc72777277272227cccc72cc77cc27cccc777777ff777777ccc7772cccc7777cc
c72727272272777ccc777cc77cc777ccc72777777777727ccc77cccc777772ccc72777272272777cccc72cc77cc27cccc72777777777727ccc77cccccc7772cc
c72777772777727cccc72cc77cc27cccc72778722797727ccc77ccc77c7777ccc72777777772727cccc7227777227cccc72777777777727ccc77cccccc7777cc
c7278777227e727cccc7227777227cccc72277777777227ccc77ccc77c27e7ccc72787777222727cccc7777777777cccc72277777777227ccc77ccc77c2777cc
c72777777777727cccc7777877777cccc77227777772277ccc77fff87c2777ccc72777777777727ccccccc7777ccccccc77227777772277ccc77fff77c2777cc
c72722222222227ccccccc7777cccccccc772227722277ccccccccccccccccccc72722222222227ccccccccccccccccccc772227722277cccccccccccccccccc
c7777777777777fcccccccccccccccccccc7777777777cccccccccc22cccccccc7777777777777fcccccccccccccccccccc7777777777cccccccccc22ccccccc
cccccccccccccccccccccccccccccccccccccccccccccccccccccccccccccccccccccccccccccccccccccccccccccccccccccccccccccccccccccccccccccccc
00000000000000000000000000000000000000000000000000000000000000000000000000000000000000000000000000000000000000000000000000000000
00000000000000000000000000000000000000000000000000000000000000000000000000000000000000000000000000000000000000000000000000000000
00000000000000000000000000000000000000000000000000000000000000000000000000000000000000000000000000000000000000000000000000000000
0000000aaa0000000000000000000000000000000000000000000000000000000000000000000000000000000000000000000000000000000000000000000000
000000aaaaa000000000000000000000000000000000000000000000000000000000000000000000000000000000000000000000000000000000000000000000
00000aaaaaa900000000000000000000000000000000000000000000000000000000000000000000000000000000000000000000000000000000000000000000
000088aaaa9990000000000000000000000000000000000000000000000000000000000000000000000000000000000000000000000000000000000000000000
0008888ccc9999000000000000000000000000000000000000000000000000000000000000000000000000000000000000000000000000000000000000000000
0008888ccc9999000000000000000000000000000000000000000000000000000000000000000000000000000000000000000000000000000000000000000000
0008888ccc9999000000000000000000000000000000000000000000000000000000000000000000000000000000000000000000000000000000000000000000
0000888bbbb990000000000000000000000000000000000000000000000000000000000000000000000000000000000000000000000000000000000000000000
000008bbbbbb00000000000000000000000000000000000000000000000000000000000000000000000000000000000000000000000000000000000000000000
000000bbbbb000000000000000000000000000000000000000000000000000000000000000000000000000000000000000000000000000000000000000000000
0000000bbb0000000000000000000000000000000000000000000000000000000000000000000000000000000000000000000000000000000000000000000000
00000000000000000000000000000000000000000000000000000000000000000000000000000000000000000000000000000000000000000000000000000000
00000000000000000000000000000000000000000000000000000000000000000000000000000000000000000000000000000000000000000000000000000000
__gff__
0010101010101010101010010101010110101010101010101010100101010101808080808080000000001001010101018080808080800000000010010101010100000000000000000000000000000000000000000000000000000000000000000000000000000000000000000000000000000000000000000000000000000000
0000000000000000000000000000000000000000000000000000000000000000000000000000000000000000000000000000000000000000000000000000000000000000000000000000000000000000000000000000000000000000000000000000000000000000000000000000000000000000000000000000000000000000
__map__
0000000000000000000000000000000000000000000000000000000000000000000000000000000000000000000000000000000000000000000000000000000000000000000000000000000000000000000000000000000000000000000000000000000000000000000000000000000000000000000000000000000000000000
0000000000000000000000000000000000000000000000000000000000000000000000000000000000000000000000000000000000000000000000000000000000000000000000000000000000000000000000000000000000000000000000000000000000000000000000000000000000000000000000000000000000000000
0000000000000000000000000000000000000000000000000000000000000000000000000000000000000000000000000000000000000000000000000000000000000000000000000000000000000000000000000000000000000000000000000000000000000000000000000000000000000000000000000000000000000000
0000000000000000000000000000000000000000000000000000000000000000000000000000000000000000000000000000000000000000000000000000000000000000000000000000000000000000000000000000000000000000000000000000000000000000000000000000000000000000000000000000000000000000
0000000000000000000000000000000000000000000000000000000000000000000000000000000000000000000000000000000000000000000000000000000000000000000000000000000000000000000000000000000000000000000000000000000000000000000000000000000000000000000000000000000000000000
0000000000000000000000000000000000000000000000000000000000000000000000000000000000000000000000000000000000000000000000000000000000000000000000000000000000000000000000000000000000000000000000000000000000000000000000000000000000000000000000000000000000000000
0000000000000000000000000000002a00000000000000000000000000000000000000000000000000000000000000000000000000000000000000000000000000000000000000000000000000000000000000000000000000000000000000000000000000000000000000000000000000000000000000000000000000000000
3a00000000000000000000000000002a00000000000000000000000000000000000000000000000000000000000000000000000000000000000000000000000000000000000000000000000000000000000000000000000000000000000000000000000000000000000000000000000000000000000000000000000000000000
3a00000000000000000000000000002a00000000000000000000000000000000000000000000000000000000000000000000000000000000000000000000000000000000000000000000000000000000000000000000000000000000000000000000000000000000000000000000000000000000000000000000000000000000
3a00000000000000000000000000002a00000000000000000000000000000000000000000000000000000000000000000000000000000000000000000000000000000000000000000000000000000000000000000000000000000000000000000000000000000000000000000000000000000000000000000000000000000000
3a00000000000000000000000000002a00000000000000000000000000000000000000000000000000000000000000000000000000000000000000000000000000000000000000000000000000000000000000000000000000000000000000000000000000000000000000000000000000000000000000000000000000000000
3a00000000000000000000000000002a00000000000000000000000000000000000000000000000000000000000000000000000000000000000000000000000000000000000000000000000000000000000000000000000000000000000000000000000000000000000000000000000000000000000000000000000000000000
0000000000000000000000000000002a00000000000000000000000000000000000000000000000000000000000000000000000000000000000000000000000000000000000000000000000000000000000000000000000000000000000000000000000000000000000000000000000000000000000000000000000000000000
0000000000000000000000000000002a00000000000000000000000000000000000000000000000000000000000000000000000000000000000000000000000000000000000000000000000000000000000000000000000000000000000000000000000000000000000000000000000000000000000000000000000000000000
0000000000000000000000000000002a00000000000000000000000000000000000000000000000000000000000000000000000000000000000000000000000000000000000000000000000000000000000000000000000000000000000000000000000000000000000000000000000000000000000000000000000000000000
0000000000000000000000000000000000000000000000000000000000000000000000000000000000000000000000000000000000000000000000000000000000000000000000000000000000000000000000000000000000000000000000000000000000000000000000000000000000000000000000000000000000000000
0101010101040405050505050404040100000000000000000000000000000000000000000000000000000000000000000000000000000000000000000000000000000000000000000000000000000000000000000000000000000000000000000000000000000000000000000000000000000000000000000000000000000000
1111111111111103050505111104111100000000000000000000000000000000000000000000000000000000000000000000000000000000000000000000000000000000000000000000000000000000000000000000000000000000000000000000000000000000000000000000000000000000000000000000000000000000
0112120101010505050505010104040100000000000000000000000000000000000000000000000000000000000000000000000000000000000000000000000000000000000000000000000000000000000000000000000000000000000000000000000000000000000000000000000000000000000000000000000000000000
1112111112051111030303111104041100000000000000000000000000000000000000000000000000000000000000000000000000000000000000000000000000000000000000000000000000000000000000000000000000000000000000000000000000000000000000000000000000000000000000000000000000000000
0101010101121201010103030104010100000000000000000000000000000000000000000000000000000000000000000000000000000000000000000000000000000000000000000000000000000000000000000000000000000000000000000000000000000000000000000000000000000000000000000000000000000000
0111110311111111111111030304121200000000000000000000000000000000000000000000000000000000000000000000000000000000000000000000000000000000000000000000000000000000000000000000000000000000000000000000000000000000000000000000000000000000000000000000000000000000
0101030301010101010404030312120100000000000000000000000000000000000000000000000000000000000000000000000000000000000000000000000000000000000000000000000000000000000000000000000000000000000000000000000000000000000000000000000000000000000000000000000000000000
1111110404040404040404041212120100000000000000000000000000000000000000000000000000000000000000000000000000000000000000000000000000000000000000000000000000000000000000000000000000000000000000000000000000000000000000000000000000000000000000000000000000000000
0101010404010101010101011201011200000000000000000000000000000000000000000000000000000000000000000000000000000000000000000000000000000000000000000000000000000000000000000000000000000000000000000000000000000000000000000000000000000000000000000000000000000000
1111110404040404041111031111110100000000000000000000000000000000000000000000000000000000000000000000000000000000000000000000000000000000000000000000000000000000000000000000000000000000000000000000000000000000000000000000000000000000000000000000000000000000
0501050412120401040505050111111100000000000000000000000000000000000000000000000000000000000000000000000000000000000000000000000000000000000000000000000000000000000000000000000000000000000000000000000000000000000000000000000000000000000000000000000000000000
0505111212041204040403051101010100000000000000000000000000000000000000000000000000000000000000000000000000000000000000000000000000000000000000000000000000000000000000000000000000000000000000000000000000000000000000000000000000000000000000000000000000000000
0501040401011212040411111111111100000000000000000000000000000000000000000000000000000000000000000000000000000000000000000000000000000000000000000000000000000000000000000000000000000000000000000000000000000000000000000000000000000000000000000000000000000000
0511041105050112120101040403010100000000000000000000000000000000000000000000000000000000000000000000000000000000000000000000000000000000000000000000000000000000000000000000000000000000000000000000000000000000000000000000000000000000000000000000000000000000
0505050504040404010101030404040100000000000000000000000000000000000000000000000000000000000000000000000000000000000000000000000000000000000000000000000000000000000000000000000000000000000000000000000000000000000000000000000000000000000000000000000000000000
1111111111111101010404040404041100000000000000000000000000000000000000000000000000000000000000000000000000000000000000000000000000000000000000000000000000000000000000000000000000000000000000000000000000000000000000000000000000000000000000000000000000000000
